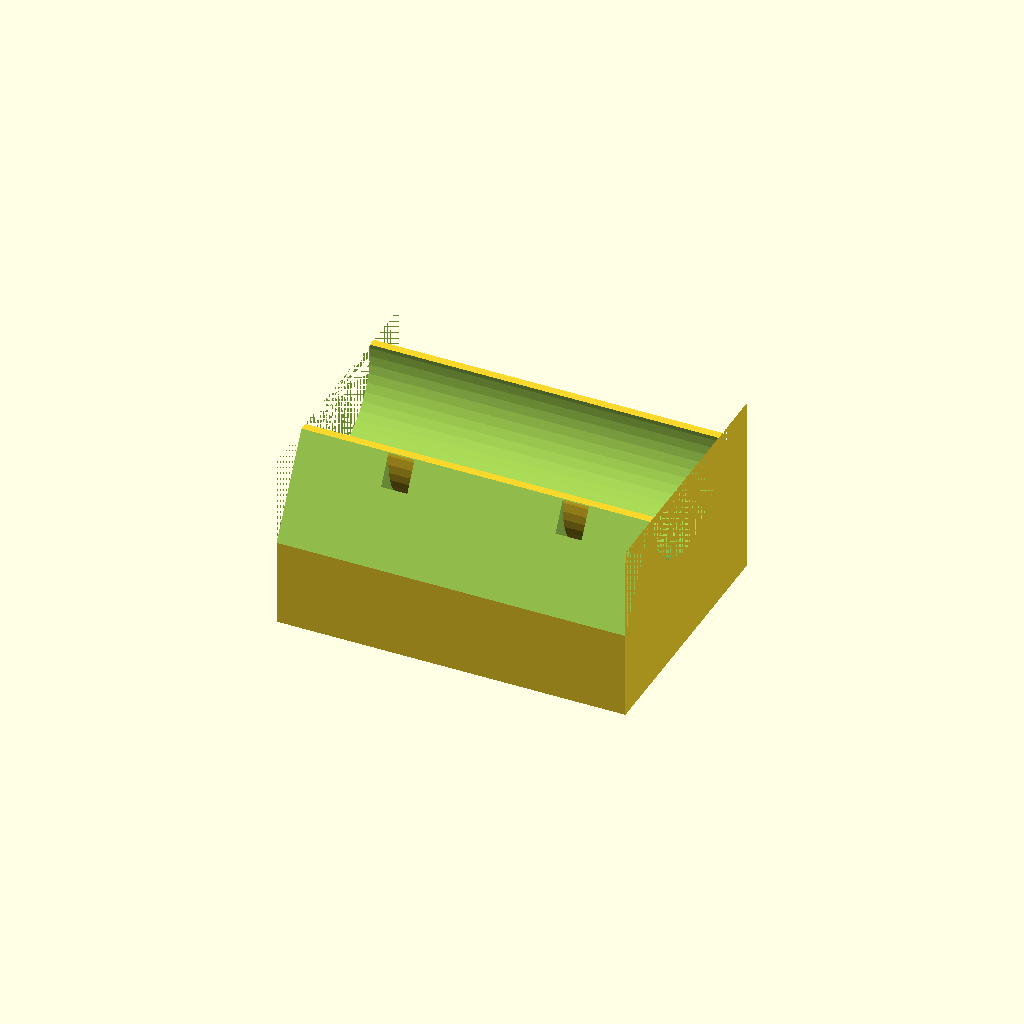
Cell 1: the model at its default parameters.
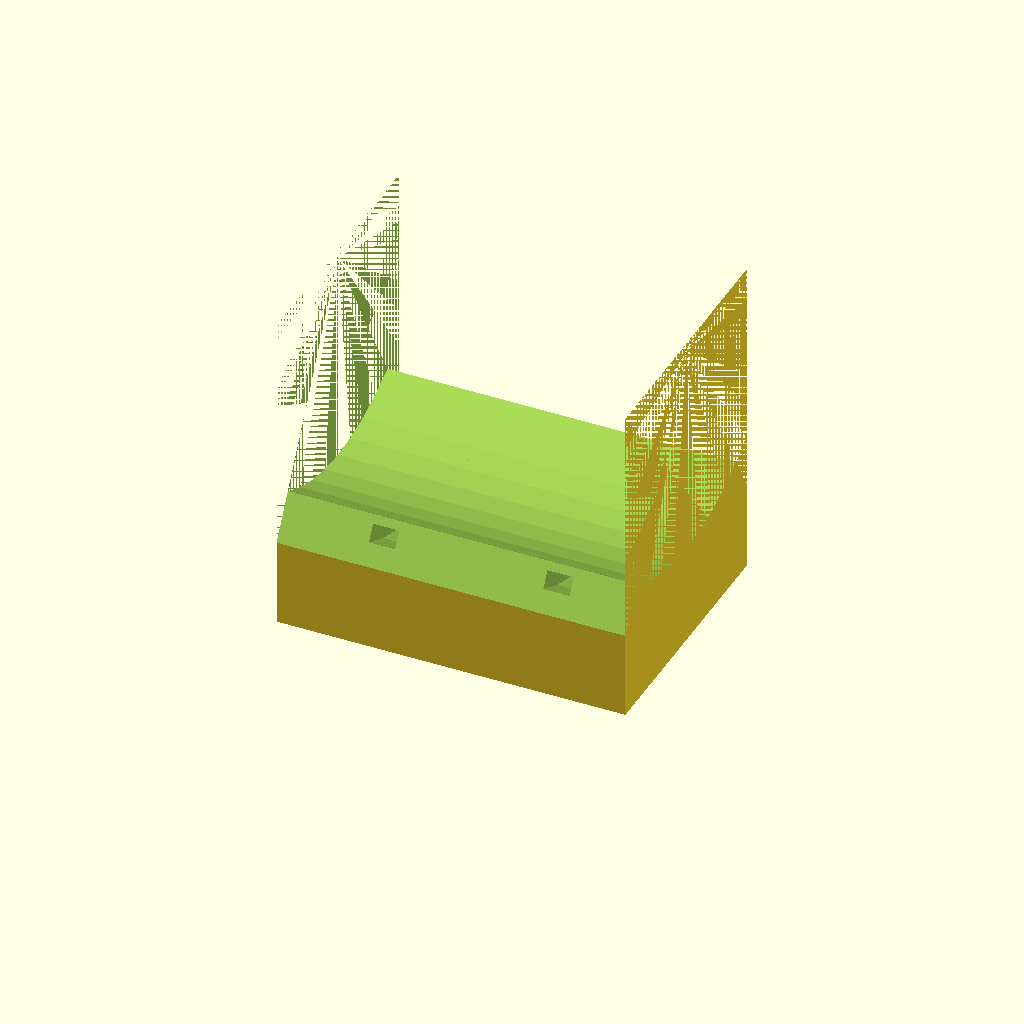
Cell 2: tubeDiameter = 25 (everything else at default).
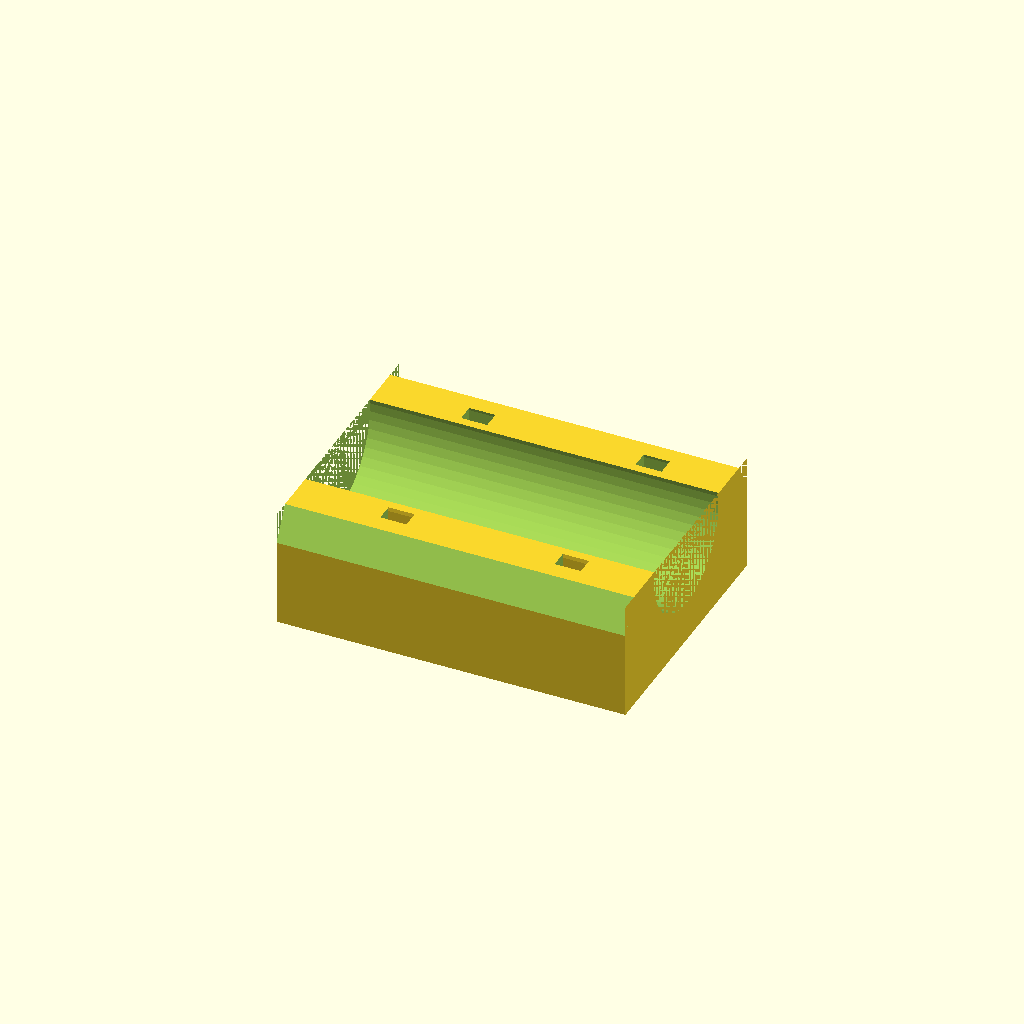
Cell 3: nonSlipMatThickness = 3 (everything else at default).
All cells are drawn from one camera (rotation 55°, 0°, 25°, orthographic, colour scheme Cornfield), so only the parameter changes between them.
OpenSCAD source file inputs/thingiverse/thing-3583636/files/Non-Slip_Dagotto_Feet_-_Custom.scad:
tubeDiameter = 8; // [1:25]
nonSlipMatThickness = 10; // [3:13]

cubeHeight = nonSlipMatThickness + tubeDiameter + 2.6;


difference() { 
    cube([40, 30, cubeHeight]);                                                             // Main cube
    translate([1, 1, 0]) cube([38, 28, nonSlipMatThickness - 2]);                           // nonSlip cube
    translate([0, 15, cubeHeight - 1]) rotate(a=[0, 90, 0]) { cylinder(r=tubeDiameter, h=40, $fn=50); } // Tube
    translate([10, 15, cubeHeight - 1]) rotate(a=[0, 90, 0]) {                              // Electric Strip hole 1 
        difference() { 
            cylinder(r=tubeDiameter + 3, h=3, $fn=50);
            cylinder(r=tubeDiameter + 1, h=3, $fn=50);
        }
    }

    translate([30, 15, cubeHeight - 1]) rotate(a=[0, 90, 0]) {                              // Electric Strip hole 2
        difference() { 
            cylinder(r=tubeDiameter + 3, h=3, $fn=50);
            cylinder(r=tubeDiameter + 1, h=3, $fn=50);
        }
    }
    translate([0, 0, 10]) rotate(a=[60, 0, 0]) cube([ 40, 15, 10 ]);                        // Angled cutaway
    mirror([0, 1, 0]) translate([0, -30, 10]) rotate(a=[60, 0, 0]) cube([ 40, 15, 10 ]);    // Angled cutaway
}
Parameter table extracted from the source (name, type, default, range or options):
tubeDiameter: number, default 8, range 1 to 25
nonSlipMatThickness: number, default 10, range 3 to 13
